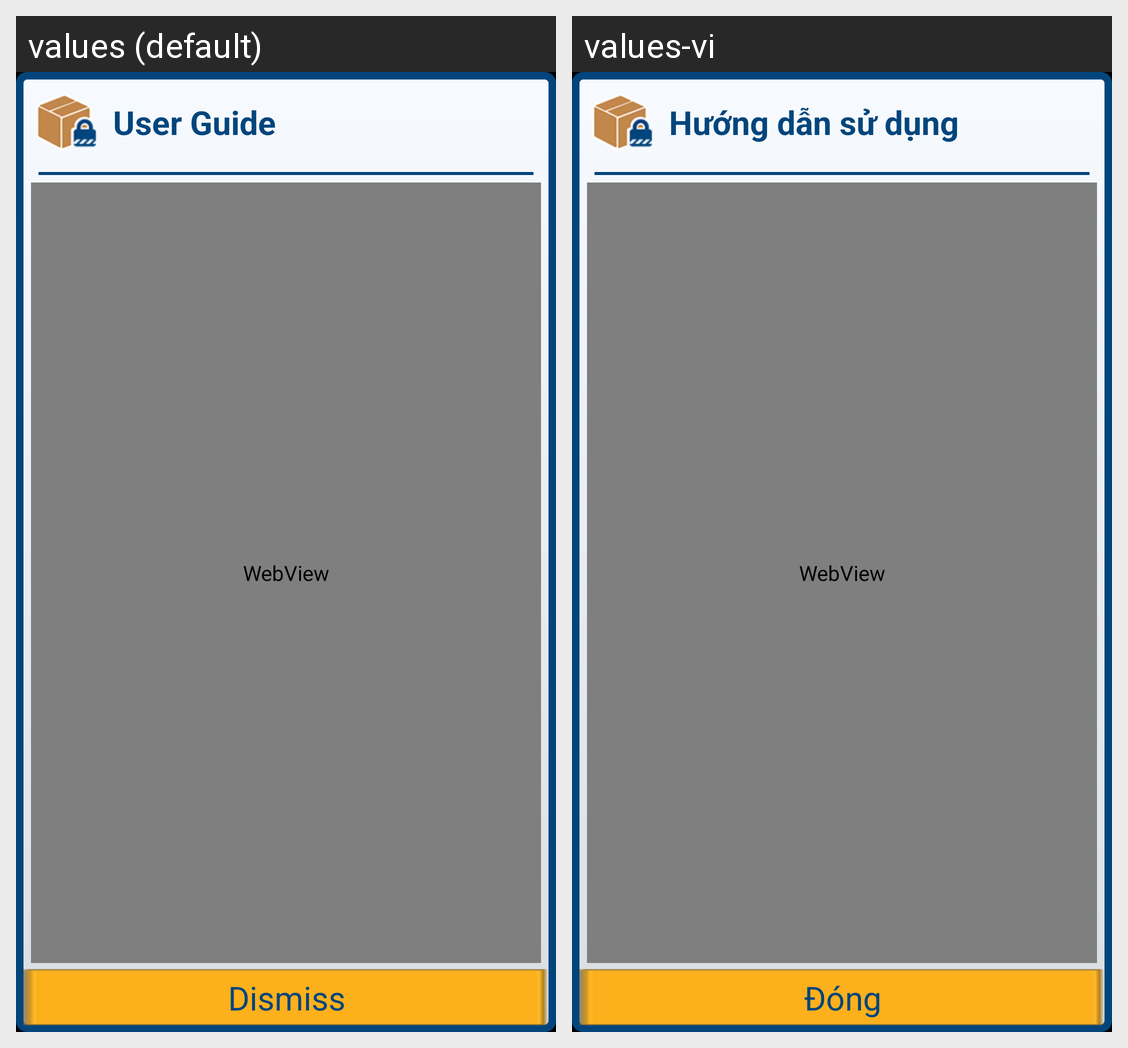

Translations of the strings shown on this Android screen, per locale in the grid:
Android screen res/layout/layout_user_guide.xml rendered under 2 locales, left to right: values (default), values-vi. Device: Nexus 5 (rendered at 1080×1920; each locale shown at half size, 540×960, under a caption strip naming it); theme android:Theme.NoTitleBar.
Strings drawn on this screen, with the default value and each locale's value (text and hints the layout hard-codes, and strings that could not be matched under every locale, appear in the picture but are not listed):

title_help
  values: User Guide
  values-vi: Hướng dẫn sử dụng

dismiss_help
  values: Dismiss
  values-vi: Đóng
